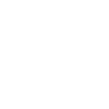
t = 0.00 s
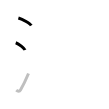
t = 2.25 s
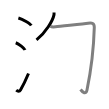
t = 4.50 s
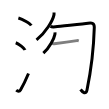
t = 6.50 s
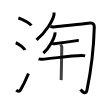
t = 8.75 s
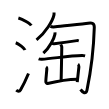
t = 11.00 s

The animated SVG that drew these frames (rendered in a browser with its animation timeline set to each time). Animation: 11 SMIL elements (animate=11); one cycle of 11.00 s.

<svg width="109px" height="109px" viewBox="0 0 px 109px" xmlns="http://www.w3.org/2000/svg" xmlns:xlink="http://www.w3.org/1999/xlink" xml:space="preserve" version="1.1"  baseProfile="full">
<path d="M18.38,18c4.54,1.34,11.73,5.51,12.87,7.59" style="fill:none;stroke:black;stroke-width:3;opacity:0">
  <animate attributeType="CSS" attributeName="opacity" from="0" to="1" begin="0s" dur="1s" repeatCount="0" fill="freeze" />
</path>
<path d="M15.75,42.75c3.27,1.28,8.43,5.26,9.25,7.25" style="fill:none;stroke:black;stroke-width:3;opacity:0">
  <animate attributeType="CSS" attributeName="opacity" from="0" to="1" begin="1s" dur="1s" repeatCount="0" fill="freeze" />
</path>
<path d="M16.25,90.21c1.5,1.31,3.31,1.36,4.25-0.25c2.75-4.7,5.5-10.45,8-16.45" style="fill:none;stroke:black;stroke-width:3;opacity:0">
  <animate attributeType="CSS" attributeName="opacity" from="0" to="1" begin="2s" dur="1s" repeatCount="0" fill="freeze" />
</path>
<path d="M54.02,12.5c0.05,0.65,0.1,1.66-0.1,2.59c-1.19,5.46-8.04,17.45-17.42,24.79" style="fill:none;stroke:black;stroke-width:3;opacity:0">
  <animate attributeType="CSS" attributeName="opacity" from="0" to="1" begin="3s" dur="1s" repeatCount="0" fill="freeze" />
</path>
<path d="M50.5,26.25c0.99,0.75,3.31,0.71,4.95,0.5c5.8-0.75,27.8-2.75,32.69-3.5c3.91-0.6,6.27,0,6.15,4.25C93.75,47,91.25,69.25,87,90c-1.01,4.91-4.13,2.63-6.47-0.5" style="fill:none;stroke:black;stroke-width:3;opacity:0">
  <animate attributeType="CSS" attributeName="opacity" from="0" to="1" begin="4s" dur="1s" repeatCount="0" fill="freeze" />
</path>
<path d="M54.98,32.39c0.03,0.49,0.07,1.27-0.07,1.97c-0.79,4.16-5.34,13.29-11.56,18.87" style="fill:none;stroke:black;stroke-width:3;opacity:0">
  <animate attributeType="CSS" attributeName="opacity" from="0" to="1" begin="5s" dur="1s" repeatCount="0" fill="freeze" />
</path>
<path d="M52.11,43.43c0.54,0.28,1.53,0.34,2.08,0.28c6.64-0.77,16.73-2.11,22.7-3.09c0.89-0.15,1.44,0.13,1.89,0.27" style="fill:none;stroke:black;stroke-width:3;opacity:0">
  <animate attributeType="CSS" attributeName="opacity" from="0" to="1" begin="6s" dur="1s" repeatCount="0" fill="freeze" />
</path>
<path d="M38.63,58.85c0.88,0.35,2.49,0.39,3.37,0.35c10.25-0.45,26.68-3.54,40.04-3.68c1.47-0.02,2.35,0.17,3.08,0.34" style="fill:none;stroke:black;stroke-width:3;opacity:0">
  <animate attributeType="CSS" attributeName="opacity" from="0" to="1" begin="7s" dur="1s" repeatCount="0" fill="freeze" />
</path>
<path d="M60.74,44.54c0.49,0.8,1.04,1.39,1.04,2.5c0,3.9-0.55,29.76-0.63,33.06" style="fill:none;stroke:black;stroke-width:3;opacity:0">
  <animate attributeType="CSS" attributeName="opacity" from="0" to="1" begin="8s" dur="1s" repeatCount="0" fill="freeze" />
</path>
<path d="M46.05,66.94c0.39,0.26,0.82,1.38,0.78,1.91C46.5,74,46,77,45.83,81.25c-0.05,1.21,0.81,2.43,1.78,2.21c9.64-2.21,17.64-3.96,29.6-4.15" style="fill:none;stroke:black;stroke-width:3;opacity:0">
  <animate attributeType="CSS" attributeName="opacity" from="0" to="1" begin="9s" dur="1s" repeatCount="0" fill="freeze" />
</path>
<path d="M77.98,64.31c0.45,0.3,0.97,2.26,0.9,2.86c-0.44,3.71-0.89,8.06-1.63,14.96" style="fill:none;stroke:black;stroke-width:3;opacity:0">
  <animate attributeType="CSS" attributeName="opacity" from="0" to="1" begin="10s" dur="1s" repeatCount="0" fill="freeze" />
</path>
</svg>
